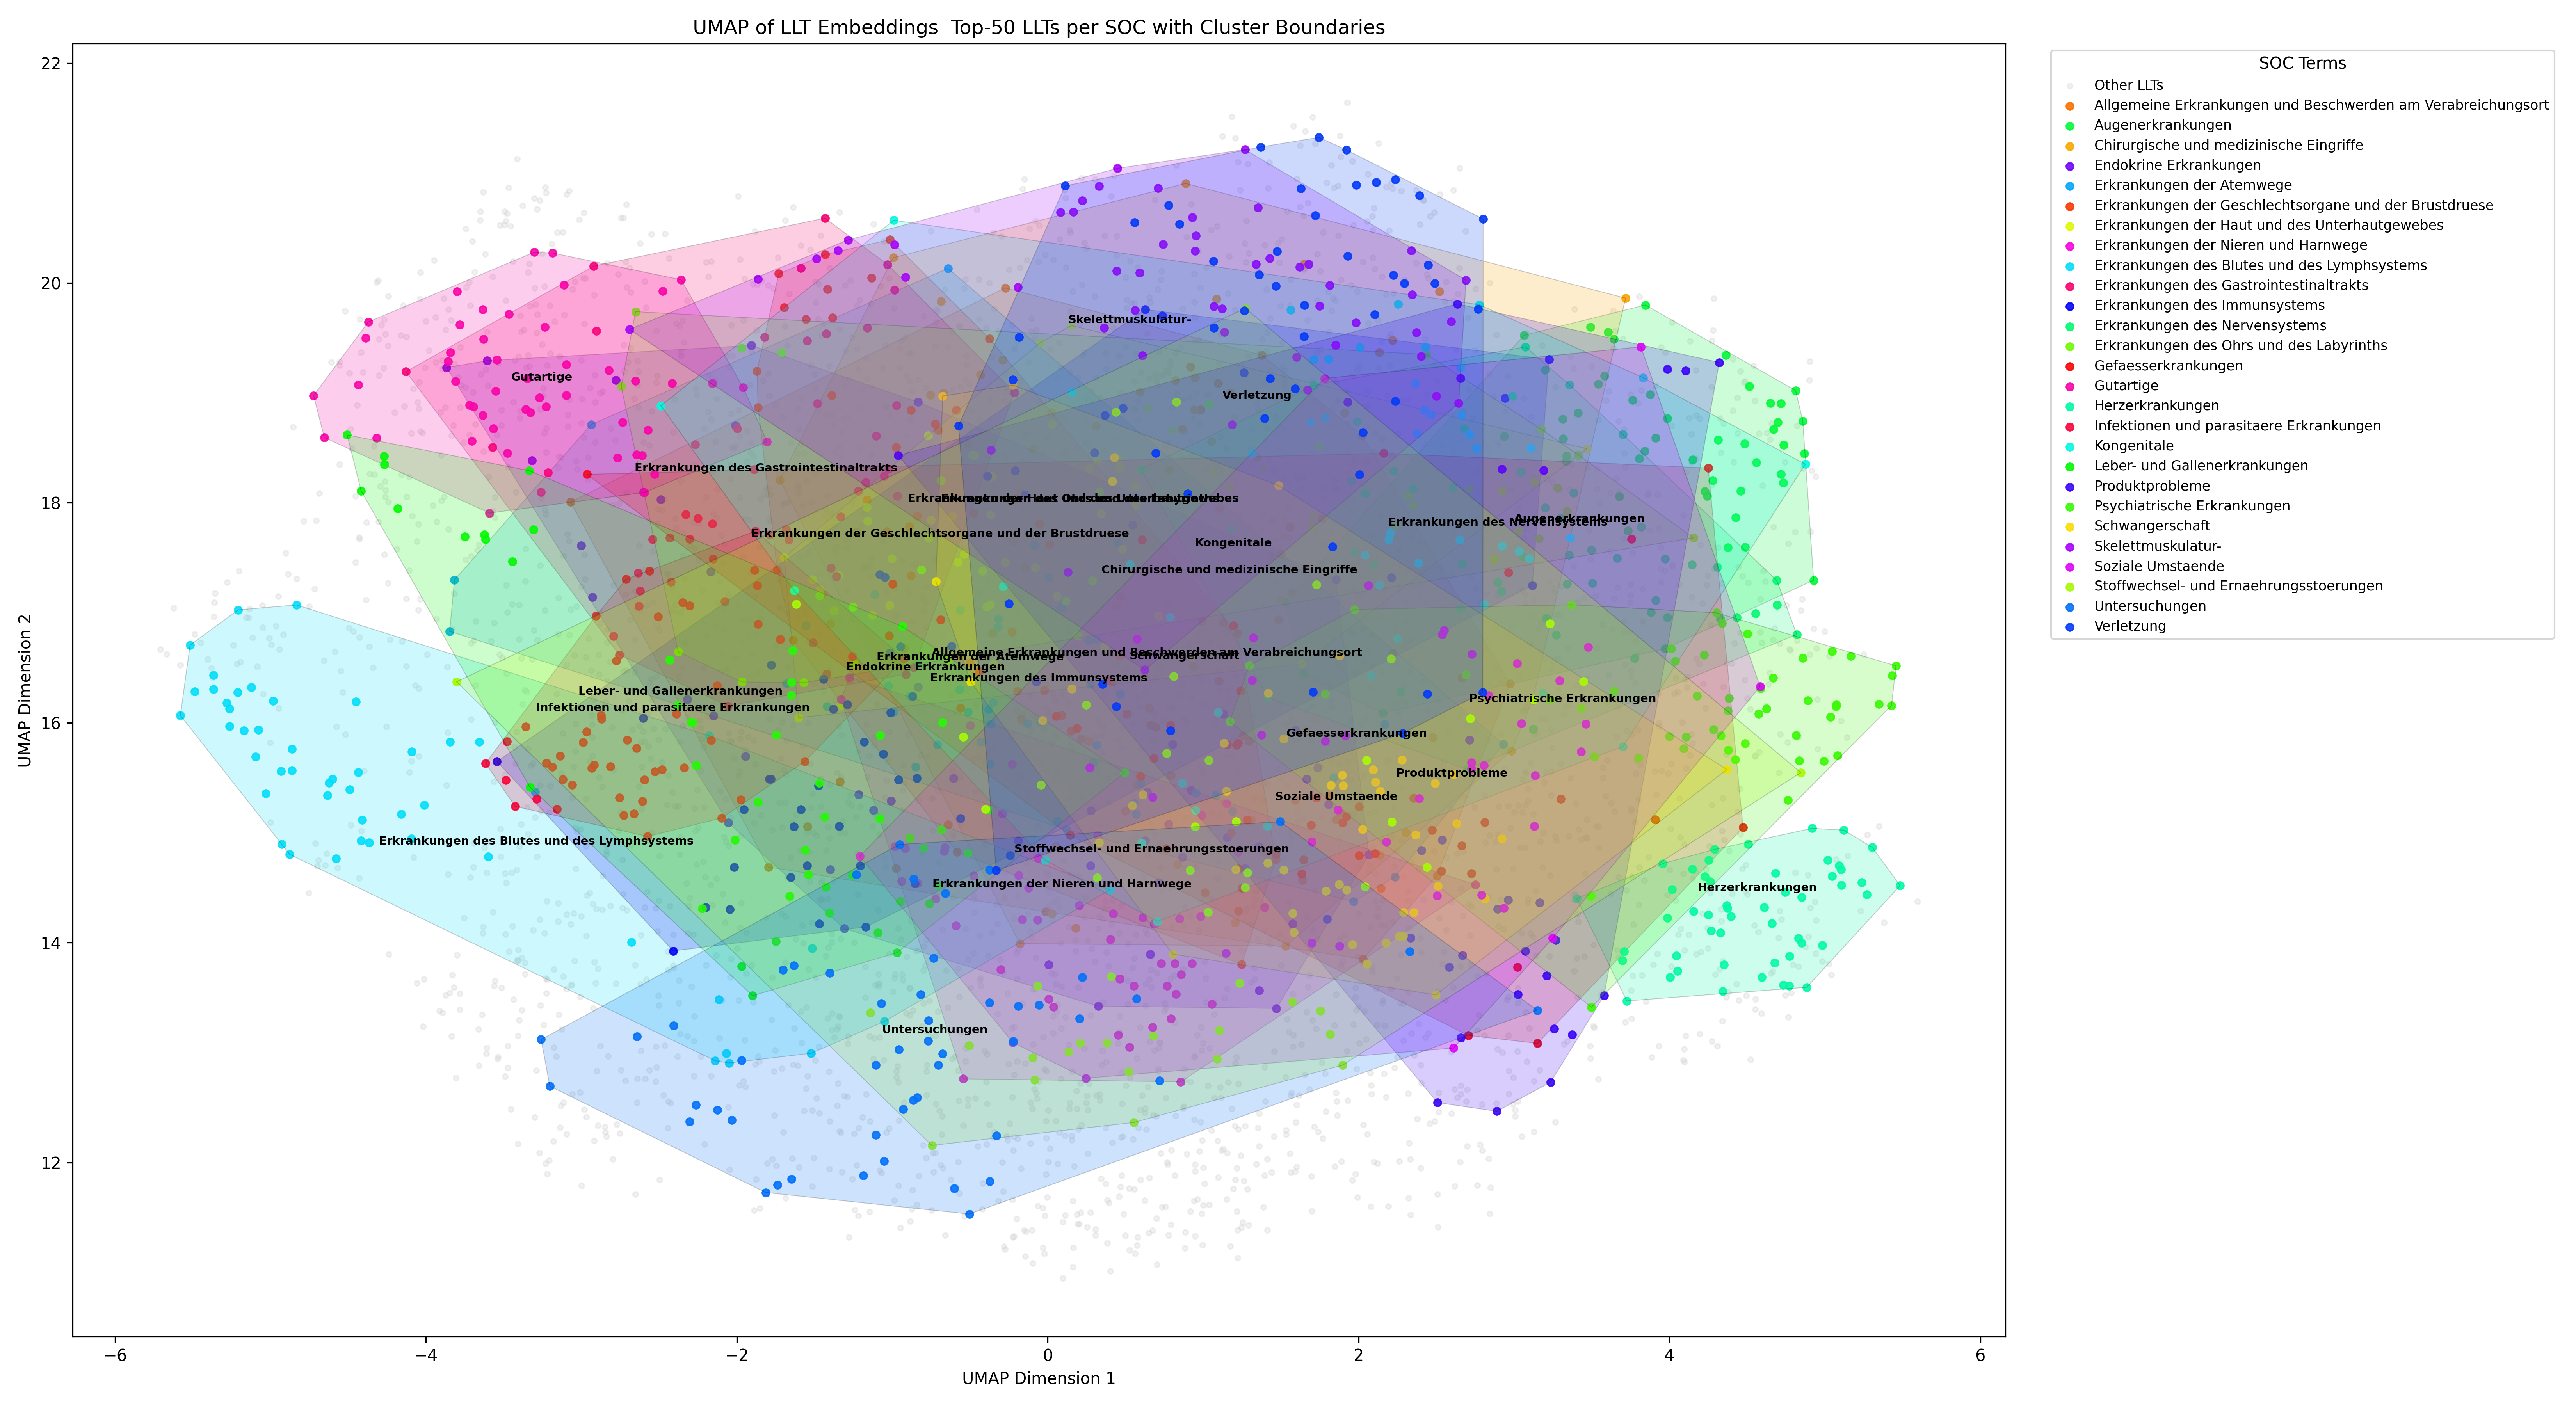

Generate this figure with Python:
import json
import pandas as pd
import numpy as np
import matplotlib.pyplot as plt
import umap
import random
import colorsys
from sklearn.metrics.pairwise import cosine_similarity
from scipy.spatial import ConvexHull

# -----------------------------
# 1. Load data files
# -----------------------------
with open("./embedding/llt2_embeddings.json", "r", encoding="latin1") as f:
    llt_embeds_raw = json.load(f)

llt_df = pd.read_csv("./data/LLT2_Code_English_25_0.csv", sep=';', encoding='latin1')
pt_df = pd.read_csv("./data/PT2_SOC_25_0.csv", sep=';', encoding='latin1')

# -----------------------------
# 2. Merge LLT → PT → SOC
# -----------------------------
llt_merged = llt_df.merge(pt_df, on="PT_Code", how="left")
llt_merged = llt_merged.drop_duplicates(subset=["LLT_Term"])
llt_merged = llt_merged[llt_merged["LLT_Term"].isin(llt_embeds_raw.keys())].reset_index(drop=True)
llt_merged["embedding"] = llt_merged["LLT_Term"].map(llt_embeds_raw)

# -----------------------------
# 3. Sample 5000 points for UMAP
# -----------------------------
if len(llt_merged) > 5000:
    llt_merged = llt_merged.sample(n=5000, random_state=42)

embeddings = np.array(llt_merged["embedding"].tolist())

# -----------------------------
# 4. UMAP projection
# -----------------------------
reducer = umap.UMAP(n_neighbors=200, min_dist=0.99, metric='cosine', random_state=42)
umap_result = reducer.fit_transform(embeddings)
llt_merged["umap_x"] = umap_result[:, 0]
llt_merged["umap_y"] = umap_result[:, 1]

# -----------------------------
# 5. Select Top-k LLT per SOC
# -----------------------------
Top_k = 50
highlighted_points = pd.DataFrame()
for soc, group in llt_merged.groupby("SOC_Term"):
    emb_group = np.array(group["embedding"].tolist())
    sim_matrix = cosine_similarity(emb_group)
    avg_sim = sim_matrix.mean(axis=1)
    top_idx = avg_sim.argsort()[::-1][:Top_k]
    top_llts = group.iloc[top_idx].copy()
    top_llts["highlight"] = True
    highlighted_points = pd.concat([highlighted_points, top_llts], ignore_index=True)

llt_merged["highlight"] = llt_merged["LLT_Term"].isin(highlighted_points["LLT_Term"])

# -----------------------------
# 6. Generate distinct RGB colors for SOCs
# -----------------------------
def generate_distinct_colors(n, lightness=0.5, saturation=0.95):
    hues = [i / n for i in range(n)]
    random.shuffle(hues)
    return [colorsys.hls_to_rgb(h, lightness, saturation) for h in hues]

unique_socs = sorted(highlighted_points["SOC_Term"].unique())
distinct_colors = generate_distinct_colors(len(unique_socs))
soc_to_color = {soc: distinct_colors[i] for i, soc in enumerate(unique_socs)}

# -----------------------------
# 7. Plotting with convex hulls and labels
# -----------------------------
plt.figure(figsize=(22, 12))

# Plot other (non-highlighted) points in gray
others = llt_merged[~llt_merged["highlight"]]
plt.scatter(others["umap_x"], others["umap_y"], 
            s=10, c='lightgray', alpha=0.3, label='Other LLTs')

# Plot top-50 per SOC
for soc in unique_socs:
    sub = highlighted_points[highlighted_points["SOC_Term"] == soc]
    color = soc_to_color[soc]
    plt.scatter(sub["umap_x"], sub["umap_y"],
                s=20, color=color, label=soc, alpha=0.9)

    # Draw convex hull if there are enough points
    if len(sub) >= 3:
        points = sub[["umap_x", "umap_y"]].values
        hull = ConvexHull(points)
        hull_pts = points[hull.vertices]
        plt.fill(hull_pts[:, 0], hull_pts[:, 1], alpha=0.2, color=color, edgecolor='black', linewidth=0.5)

        # Label cluster at its centroid
        center_x = np.mean(hull_pts[:, 0])
        center_y = np.mean(hull_pts[:, 1])
        plt.text(center_x, center_y, soc, fontsize=7, ha='center', va='center', weight='bold')

# -----------------------------
# 8. Final plot style
# -----------------------------
plt.title("UMAP of LLT Embeddings  Top-50 LLTs per SOC with Cluster Boundaries")
plt.xlabel("UMAP Dimension 1")
plt.ylabel("UMAP Dimension 2")
plt.legend(title="SOC Terms", bbox_to_anchor=(1.02, 1), loc='upper left', fontsize='small')
plt.tight_layout()
plt.savefig("./Visualization/umap_top50_per_soc_with_clusters.png", dpi=300)
print(" Saved as umap_top50_per_soc_with_clusters.png")
